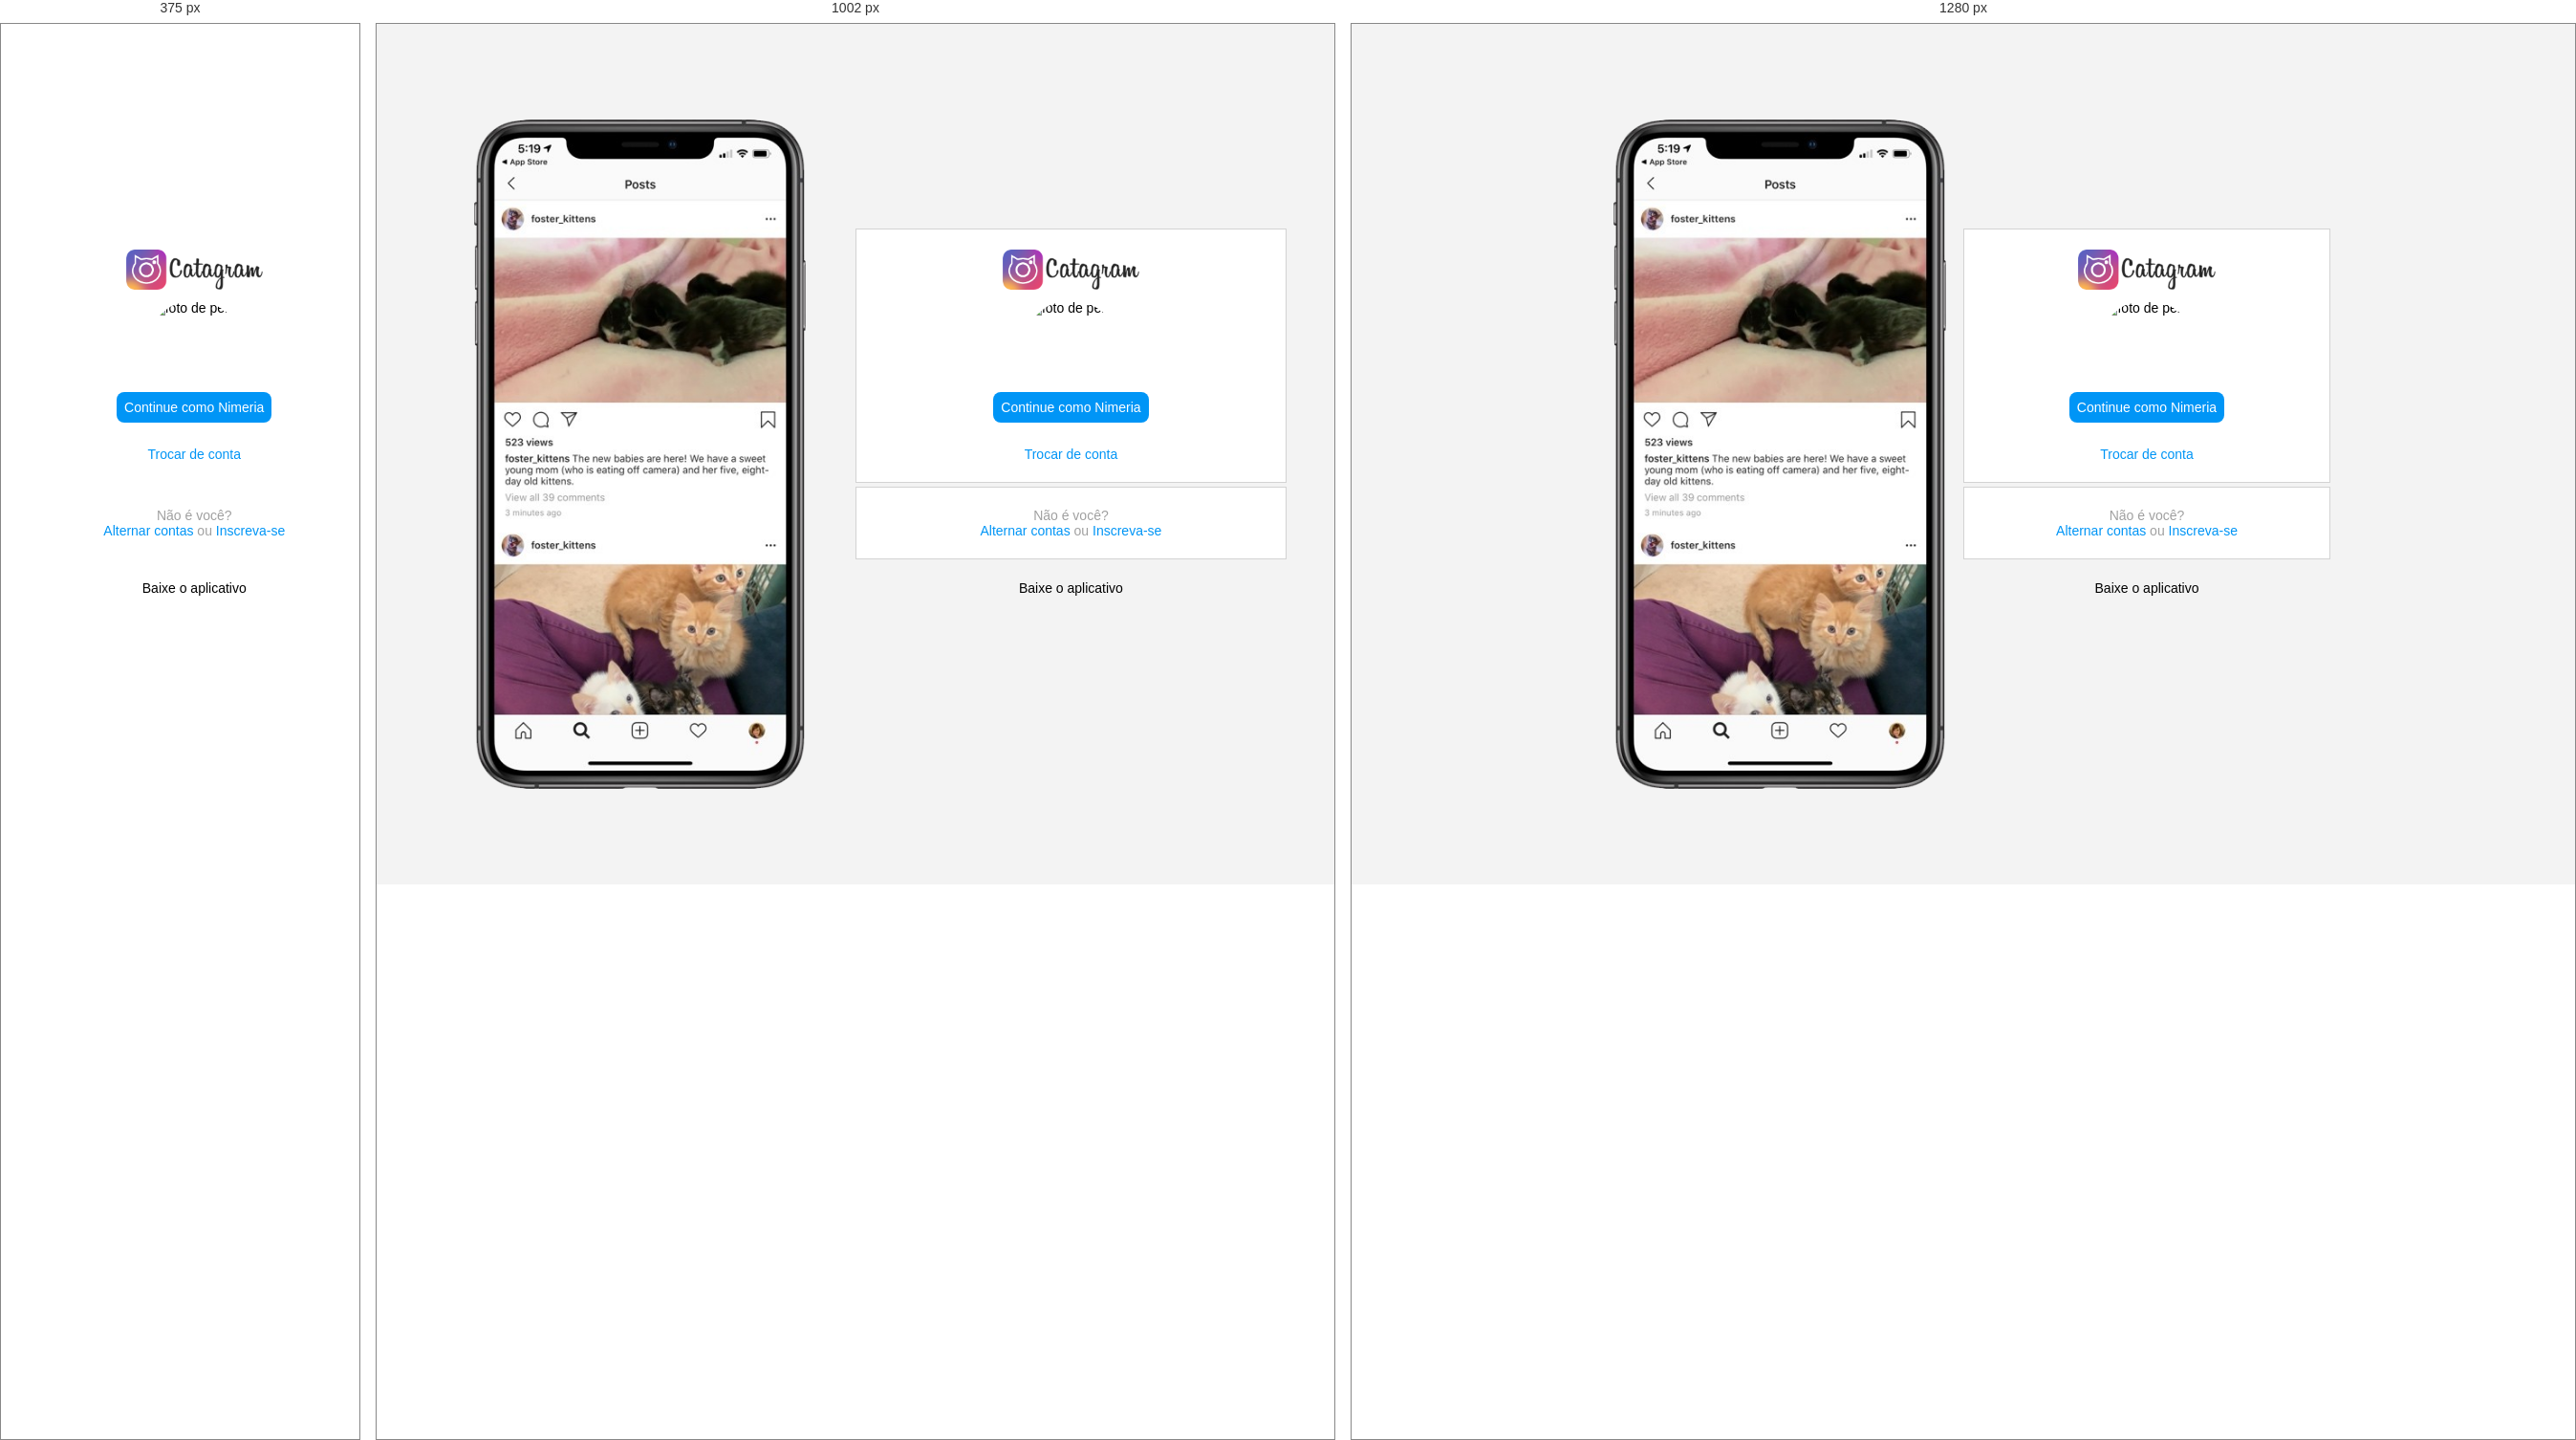
Rendered at 375 px, 1002 px and 1280 px, left to right.

<!-- file: index.html -->
<!DOCTYPE html>
<html>
<head>
    <meta charset="utf-8">
    <link rel="stylesheet" href="style.css">
</head>
<body>
    <div class="instawrap">
        <div class="instaphone">
                <img src="img/iphon.PNG" alt="celular">
        </div>
        <div class="instaright">
            <div class="group">
                <img src="img/catlogo.PNG" class="logo2" alt="logo do catagram">
                <div class="pfp">
                    <img src="img/pfp.png" alt="foto de perfil">
                </div>
                <a href="#" class="instalogin">Continue como Nimeria</a>
                <a href="#" class="instalogout">Trocar de conta</a>
            </div>
            <div class="group">
                <p class="not-acc">Não é você?</p>
                <p class="not-acc">
                    <spam class="linkazul">Alternar contas</spam>
                    ou
                    <spam class="linkazul">Inscreva-se</spam>
                </p>
            </div>
            <div class="dll">
                <p class="getapp">Baixe o aplicativo</p>
                <div class="botao">
                    <a href="https://apps.apple.com/br/app/instagram/id389801252" target="_blank" class="download"></a>
                    <a href="https://play.google.com/store/apps/details?id=com.instagram.android&hl=pt_BR&gl=US" target="_blank" class="download"></a>
                </div>
            </div>
        </div>
    </div>


/* @media block from style.css */
@media (max-width: 1024px) {
    .instawrap {
        width: 90%;
    }
}

/* @media block from style.css */
@media(max-width: 980px) {

    body {
        background-color: white;
    }
    .instawrap {
        width: 90%;
    }

    .instaphone img {
        display: none;
    }
    
    .instaright {
        width: 100%;
    }

    .group {
        border: 1px solid transparent;
    }
}